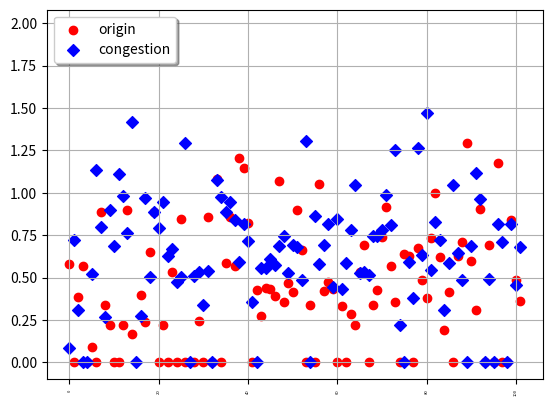

Reproduce this figure in Python.
#!usr/bin/env python
# encoding:utf-8
from __future__ import division

'''
平均速度对比
'''

import matplotlib
import matplotlib.pyplot as plt
import random


def plot_sctter1(n=12, savepath='test.png'):
    '''
    绘制样本数据的散点图（对比）
    '''
    # x_list = ["ROAD_WAY010", "ROAD_WAY004sub", "ROAD_WAY008sub", "ROAD_WAY001sub", "ROAD_WAY008", "ROAD_WAY009",
    #           "ROAD_WAY006", "ROAD_WAY007", "ROAD_WAY004", "ROAD_WAY005", "ROAD_WAY002", "ROAD_WAY003", "ROAD_WAY011"]


    y_list1, y_list2 = [], []
    # for i in range(n):
    #     y_list1.append(random.randint(2000, 5000))
    # for i in range(n):
    #     y_list2.append(random.randint(10, 1000))
    # y_list2 = [0.379863636, 1.20575, 0.866318182, 0.767, 0.69368, 0.373428571, 0.494772727, 0.406125, 0.32308, 0.358571429, 0.6233, 0.292333333, 0.589333333]
    y_list2 = [0.088, 0.7195,0.307666667, 0,	0, 0.5234, 1.137, 0.7976, 0.27,	0.896666667, 0.689,	1.111, 0.983555556,	0.762, 1.4185,	0,	0.275,	0.971333333, 0.501666667, 0.888, 0.79125, 0.946, 0.629333333, 0.669166667,
               0.475, 0.505333333, 1.2965,	0,	0.509333333,	0.535,	0.338,	0.53725,	0,	1.074,	0.9763,	0.888,	0.945,	0.839714286,	0.592,	0.818,	0.718555556,	0.354857143,	0,	0.5595,	0.557764706,
               0.613,	0.57375,	0.685428571,	0.747823529,	0.529333333,	0.69375,	0.678,	0.485181818,	1.303142857,	0,	0.8635,	0.581571429,	0.694,	0.8148125,	0.445,	0.848230769,	0.4325,	0.585866667,
               0.784,	1.047666667,	0.5292,	0.5324,	0.5137,	0.746428571,	0.745866667,	0.779,	0.987352941,	0.813222222,	1.250076923,	0.223,	0,	0.59525,	0.381285714,	1.262666667,	0.636142857,	1.473666667,
               0.544153846,	0.8295,	0.724125,	0.3074,		0.585888889,	1.0455,	0.648,	0.488625,	0, 0.685615385,	1.114333333,	0.965,		0, 0.493,		0,0.8155,	0.713,0	,0.8164,	0.456533333,	0.6825]
    # y_list1 = [0.331241379, 1.088625, 0.494136364, 0, 0.533681818, 0.389526316, 0.400392857, 0.295545455, 0.3877, 0.350588235, 0.36505, 0.234777778, 0.366666667]
    y_list1 = [0.578,	0,	0.384,	0.57,	0,	0.09,	0,	0.8864,	0.337,	0.221,	0,	0,	0.2215,	0.90,	0.17,	1.981,	0.4,	0.236,	0.6505,	0.886,	0,	0.2224,	0,	0.533,	0,	0.844,	0,	0,	0,	0.243,	0,	0.86,	0,	1.083666667,	0,	0.587,	0.859,	0.570375,
               1.204,	1.1453,	0.8226,	0,	0.425,	0.276571429,	0.441846154,	0.432,	0.391,	1.072125,	0.355363636,	0.468916667,	0.413666667,	0.901615385,	0.662,	0,	0.339,	0,	1.05,	0.422882353,	0.474,	0.435,	0,	0.335388889,	0,	0.287833333,
               0.222666667,	0.5345,	0.692,	0,	0.3388,	0.4285,	0.742,	0.916,	0.566444444,	0.359333333,	0,	0.640333333,	0.630333333,	0,	0.6738,	0.4885,	0.3778,	0.734333333,	1.001666667,	0.619818182,	0.193,	0.416,	0,	0.625428571,	0.712,	1.292,
               0.6002,	0.307,	0.9065,	0,	0.6942,	0,	1.175,	0,	0,	0.84,	0.484294118,	0.3625]

    x_list  = list(range(len(y_list2)))
    plt.clf()
    plt.scatter(x_list, y_list1, color='r', label='origin', marker="o")
    plt.scatter(x_list, y_list2, color='b', label='congestion', marker="D")
    plt.grid()
    plt.xticks(rotation='vertical', fontsize=3)
    plt.legend(loc='upper left', ncol=1, fancybox=True, shadow=True)
    plt.savefig(savepath)



def plot_sctter2(n=12, savepath='test.png'):
    '''
    绘制样本数据的散点图（对比）
    '''
    x_list = ["461", "925", "838", "307", "019", "920", "612", "101"]
    y_list1, y_list2 = [], []
    # for i in range(n):
    #     y_list1.append(random.randint(2000, 5000))
    # for i in range(n):
    #     y_list2.append(random.randint(10, 1000))
    y_list1 = [0.549305556, 0.727111111, 0.626129032, 0.44675, 0.783060606, 0.450827586, 0.714068966, 0.311945946]
    y_list2 = [0.701653846, 0.8005, 0.878647059, 0.41816, 0.613642857, 0.688095238, 0.886478261, 0.762925926]
    plt.clf()
    plt.scatter(x_list, y_list1, color='r', label='origin', marker="o")
    plt.scatter(x_list, y_list2, color='b', label='congestion', marker="D")
    plt.grid()
    plt.legend(loc='upper left', ncol=1, fancybox=True, shadow=True)
    plt.savefig(savepath)


if __name__ == '__main__':
    plot_sctter1(n=12, savepath='test2.png')